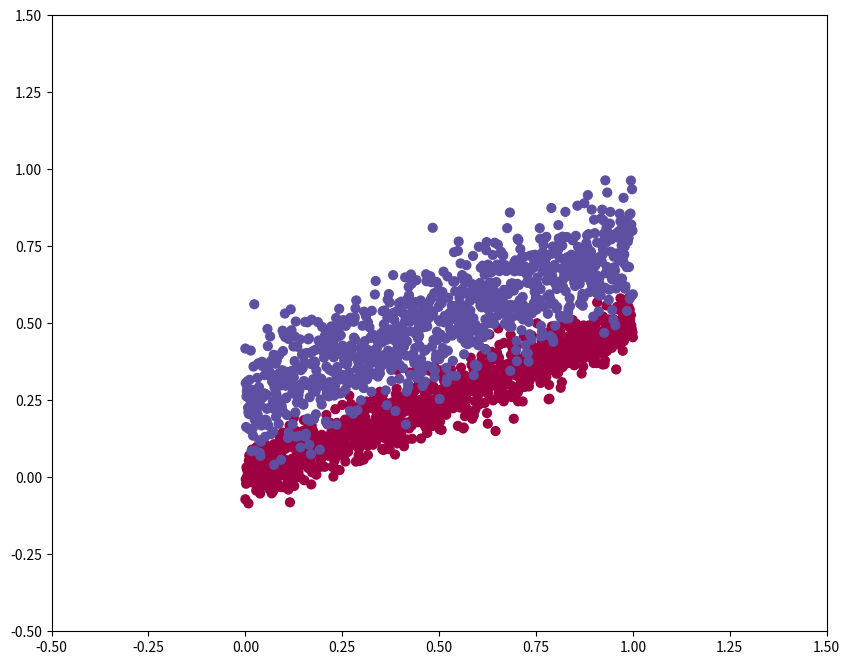
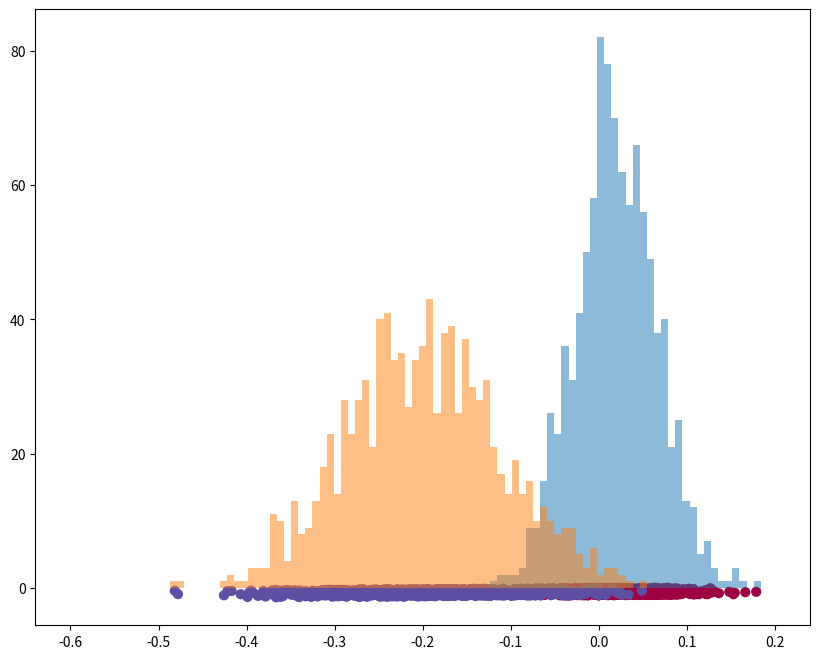

The matplotlib source for these figures, in order:
# A bit of setup
import numpy as np
import matplotlib.pyplot as plt
from matplotlib.colors import ListedColormap


%matplotlib inline
plt.rcParams['figure.figsize'] = (10.0, 8.0) # set default size of plots
plt.rcParams['image.interpolation'] = 'nearest'
plt.rcParams['image.cmap'] = 'gray'

# Create color maps
cmap_light = ListedColormap(['orange', 'cyan', 'cornflowerblue'])
cmap_bold = ['darkorange', 'c', 'darkblue']

# for auto-reloading external modules
# see http://stackoverflow.com/questions/1907993/autoreload-of-modules-in-ipython
%load_ext autoreload
%autoreload 2

## Generate data!

np.random.seed(111)

N = 1000 # number of points per class
D = 2 # dimensionality
K = 2 # number of classes

X = np.zeros((N*K,D))
y = np.zeros(N*K, dtype='uint8')



easy = 1  #set this to 1/True to have an easier data sample to train on
slopeDiff = 0.0
offsetDiff = 0.25

min = -1
max = 1
if easy:
    min = -0.5
    max = 1.5
    
for j in range(K):
    ix = range(N*j,N*(j+1))
    r = np.linspace(0.0,1,N) # radius
    t = np.linspace(j*4,(j+1)*4,N) + np.random.randn(N)*0.2 # theta
    xx = r*np.sin(t)
    yy = r*np.cos(t)
    if easy:
        xx = np.linspace(0,1,N)
        yy = (0.5+0.5*slopeDiff*(j+1))*xx + np.random.randn(N)*(0.05+j*0.05) + j*offsetDiff
    
    X[ix] = np.c_[xx,yy]
    y[ix] = j

#print("Design\n",X)
#print("labels\n",y)

fig = plt.figure()
plt.scatter(X[:, 0], X[:, 1], c=y, s=40, cmap=plt.cm.Spectral)
plt.xlim([min,max])
plt.ylim([min,max])

meanAll = np.zeros((1,D))
meanClass = np.zeros((K,D))

for i in np.arange(K):
    for j in np.arange(D):
        meanClass[i,j] = np.mean(X[y==i,j])
                             
print("\nClass mean matrix:\n ",meanClass)

for j in np.arange(D):
        meanAll[0,j] = np.mean(X[:,j])
        
print("\nMean values of the full population:\n ", meanAll)

#Calculate between and within matrices

scatBetween = np.zeros((1,D))
scatWithin = np.zeros((K,D))

for i in np.arange(K):
    for j in np.arange(D):
        XX = X[y==i,j] - meanClass[i,j]
        for k in np.arange(D):            
            YY = X[y==i,k] - meanClass[i,k]
            scatWithin[j,k] += np.sum(np.dot(XX,YY.T))

print("\n The within matrix W:\n",scatWithin)


scatBetween = np.dot(N*(meanClass - meanAll),(meanClass - meanAll).T)
print("\nThe between matrix B:\n",scatBetween)

eigval, eigvec = np.linalg.eig(np.dot(np.linalg.inv(scatWithin),scatBetween))

print("\nEigen values: ",eigval)
print("\nEigen vectors:\n",eigvec)


# Transform the data to our new space with Y = X*w

Y = X.dot(eigvec)


# Plot our data in this new space!
fig = plt.figure()
plt.scatter(Y[:, 1], Y[:, 0], c=y, s=40, cmap=plt.cm.Spectral)


# Let's look at the marginal distribution
# IE, we are interested in the projection along a single axis
# This gives us the final test statistic format

# We will histogram now for easy viewing, so make bins
bins = np.linspace(-0.6,0.2,100)

# Plot in those bins
plt.hist(Y[y==0,1],bins,alpha=0.5)
plt.hist(Y[y==1,1],bins,alpha=0.5)
plt.show()



## Now let's treat this like a hypothesis test
## Let's fix the size of the test to be 5% then
## work out what the power of the test will be

alpha = 0.05

tCut = -0.1
increment = 0.0001
fraction = 1

while fraction > alpha:
    tCut += increment
    fraction = np.count_nonzero(Y[y==1,1]>tCut)/np.count_nonzero(Y[y==1,1])
    
print("tCut = ",tCut)
print("alpha = ",fraction)
print("beta = ",1-np.count_nonzero(Y[y==0,1]>tCut)/np.count_nonzero(Y[y==0,1]))


